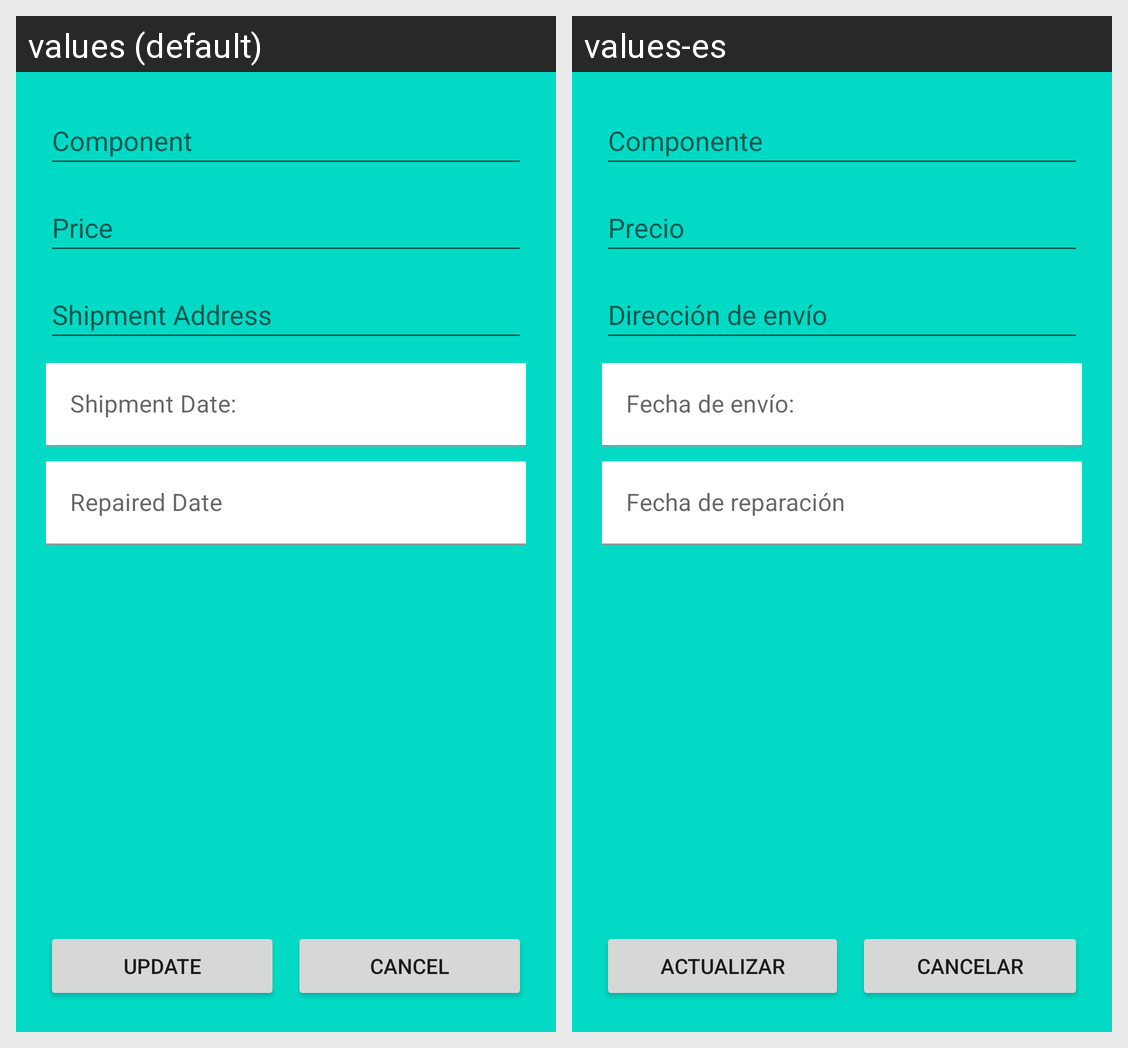

Translations of the strings shown on this Android screen, per locale in the grid:
Android screen res/layout/activity_update_repair.xml rendered under 2 locales, left to right: values (default), values-es. Device: Nexus 5 (rendered at 1080×1920; each locale shown at half size, 540×960, under a caption strip naming it); theme Theme.CybershopAPP.
Strings drawn on this screen, with the default value and each locale's value (text and hints the layout hard-codes, and strings that could not be matched under every locale, appear in the picture but are not listed):

update
  values: Update
  values-es: Actualizar

cancel
  values: Cancel
  values-es: Cancelar

component
  values: Component
  values-es: Componente

price
  values: Price
  values-es: Precio

address
  values: Shipment Address
  values-es: Dirección de envío

shipment_date
  values: Shipment Date:
  values-es: Fecha de envío:

repaireddate
  values: Repaired Date
  values-es: Fecha de reparación
